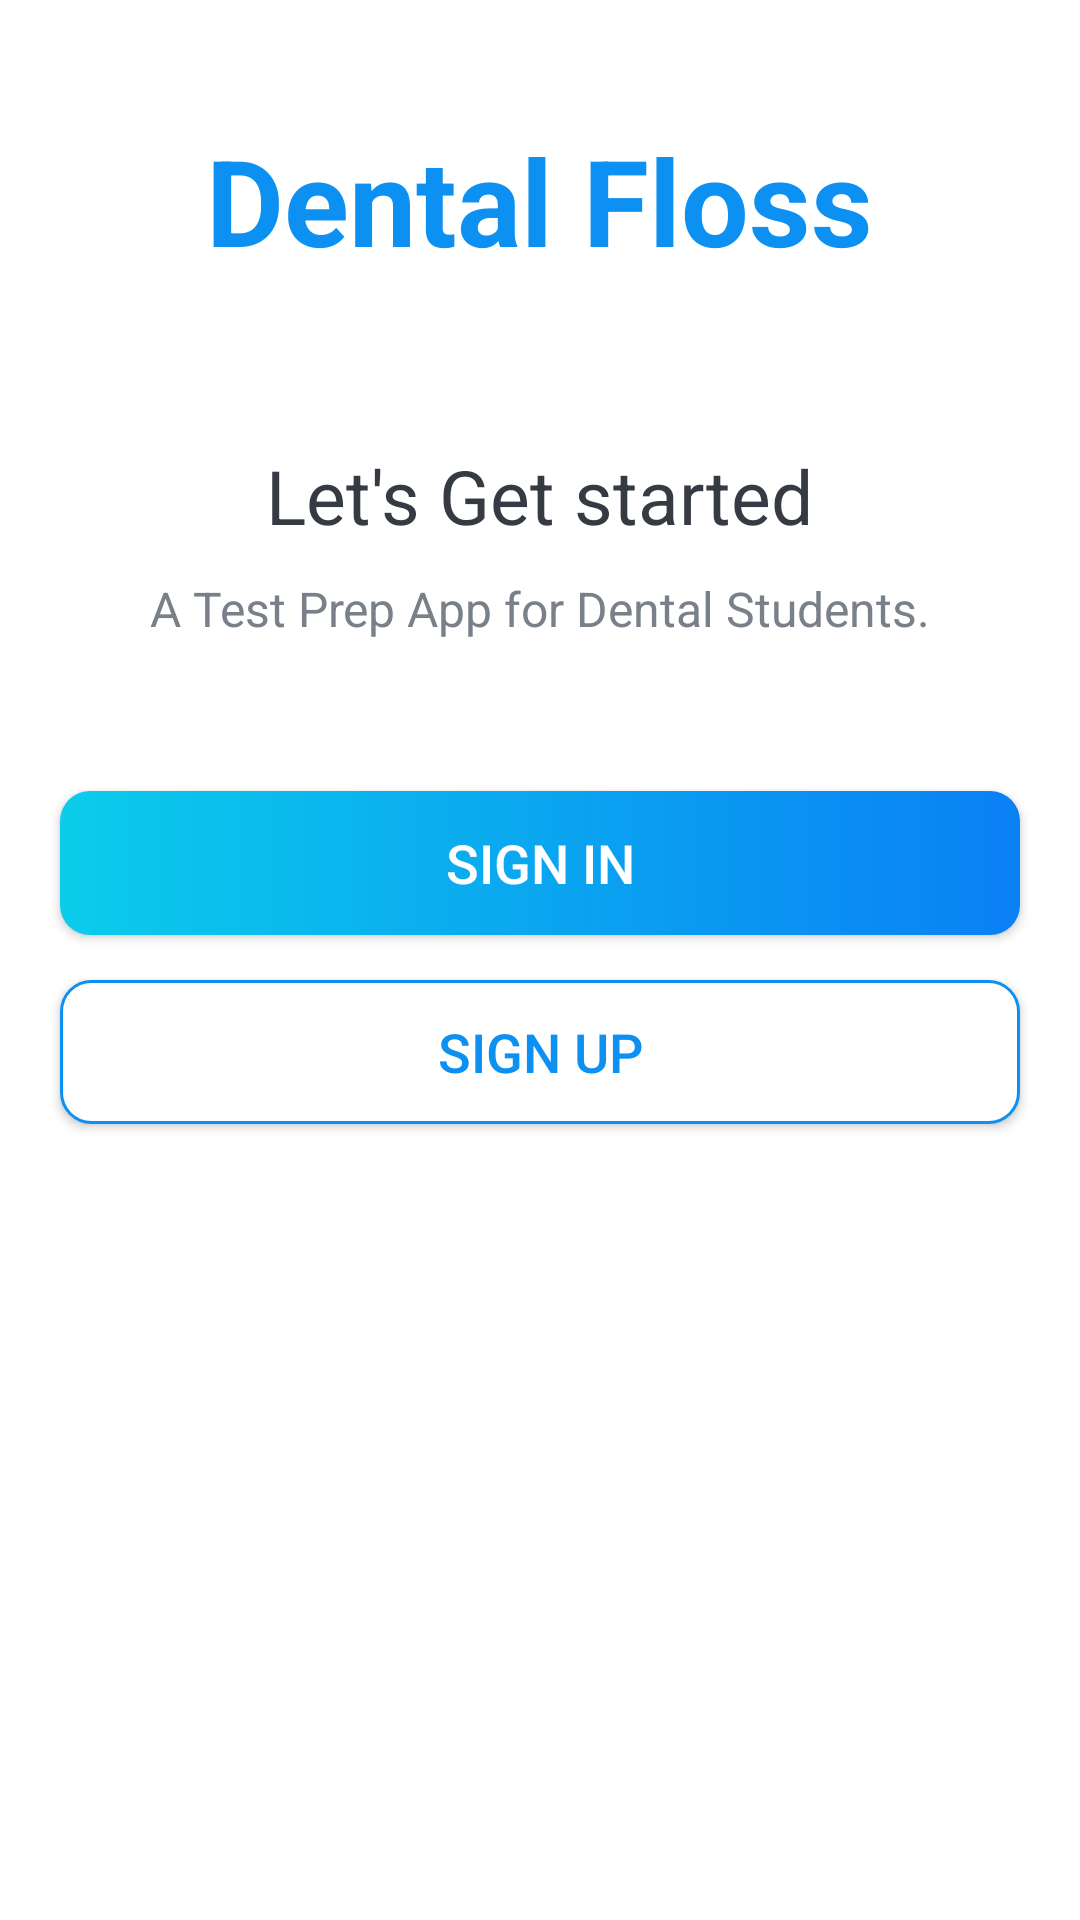

Produce the Android XML layout that renders to this screen, including the resource entries it uses.
<!-- AndroidManifest.xml: activity theme Theme.QuizAppRedux2.NoActionBar -->
<!-- res/layout/activity_intro.xml -->
<?xml version="1.0" encoding="utf-8"?>
<LinearLayout xmlns:android="http://schemas.android.com/apk/res/android"
    xmlns:tools="http://schemas.android.com/tools"
    android:layout_width="match_parent"
    android:layout_height="match_parent"
    android:background="@drawable/intro_background"
    android:gravity="center_horizontal"
    android:orientation="vertical"
    tools:context=".activities.IntroActivity">

    <TextView
        android:id="@+id/tv_app_name_intro"
        android:layout_width="wrap_content"
        android:layout_height="wrap_content"
        android:layout_marginTop="@dimen/intro_screen_title_text_marginTop"
        android:text="@string/app_name"
        android:textColor="@color/colorAccent"
        android:textSize="@dimen/intro_screen_title_text_size"
        android:textStyle="bold" />

    <ImageView
        android:layout_width="wrap_content"
        android:layout_height="wrap_content"
        android:layout_marginTop="@dimen/intro_screen_image_marginTop"
        android:contentDescription="@string/image_contentDescription"
        android:src="@drawable/ic_task_image" />

    <TextView
        android:layout_width="wrap_content"
        android:layout_height="wrap_content"
        android:layout_marginTop="@dimen/lets_get_started_text_marginTop"
        android:text="@string/let_s_get_started_text"
        android:textColor="@color/primary_text_color"
        android:textSize="@dimen/lets_get_started_text_size" />

    <TextView
        android:layout_width="match_parent"
        android:layout_height="wrap_content"
        android:layout_marginStart="@dimen/intro_text_marginStartEnd"
        android:layout_marginTop="@dimen/intro_text_marginTop"
        android:layout_marginEnd="@dimen/intro_text_marginStartEnd"
        android:gravity="center"
        android:lineSpacingExtra="@dimen/intro_text_line_spacing_extra"
        android:text="@string/intro_text_description"
        android:textColor="@color/secondary_text_color"
        android:textSize="@dimen/intro_text_size" />

    
    <androidx.appcompat.widget.AppCompatButton
        android:id="@+id/btn_sign_in_intro"
        android:layout_width="match_parent"
        android:layout_height="wrap_content"
        android:layout_gravity="center"
        android:layout_marginStart="@dimen/btn_marginStartEnd"
        android:layout_marginTop="@dimen/intro_screen_sign_in_btn_marginTop"
        android:layout_marginEnd="@dimen/btn_marginStartEnd"
        android:background="@drawable/shape_button_rounded"
        android:foreground="?attr/selectableItemBackground"
        android:gravity="center"
        android:paddingTop="@dimen/btn_paddingTopBottom"
        android:paddingBottom="@dimen/btn_paddingTopBottom"
        android:text="@string/sign_in"
        android:textColor="@android:color/white"
        android:textSize="@dimen/btn_text_size" />

    <androidx.appcompat.widget.AppCompatButton
        android:id="@+id/btn_sign_up_intro"
        android:layout_width="match_parent"
        android:layout_height="wrap_content"
        android:layout_gravity="center"
        android:layout_marginStart="@dimen/btn_marginStartEnd"
        android:layout_marginTop="@dimen/intro_screen_sign_up_btn_marginTop"
        android:layout_marginEnd="@dimen/btn_marginStartEnd"
        android:background="@drawable/white_shape_button_rounded"
        android:foreground="?attr/selectableItemBackground"
        android:gravity="center"
        android:paddingTop="@dimen/btn_paddingTopBottom"
        android:paddingBottom="@dimen/btn_paddingTopBottom"
        android:text="@string/sign_up"
        android:textColor="@color/colorAccent"
        android:textSize="@dimen/btn_text_size" />
</LinearLayout>
    
<!-- resources referenced by this layout -->
<resources>
  <color name="colorAccent">#0C90F1</color>
  <color name="primary_text_color">#363A43</color>
  <color name="secondary_text_color">#7A8089</color>
  <dimen name="btn_marginStartEnd">20dp</dimen>
  <dimen name="btn_paddingTopBottom">8dp</dimen>
  <dimen name="btn_text_size">18sp</dimen>
  <dimen name="intro_screen_image_marginTop">30dp</dimen>
  <dimen name="intro_screen_sign_in_btn_marginTop">50dp</dimen>
  <dimen name="intro_screen_sign_up_btn_marginTop">15dp</dimen>
  <dimen name="intro_screen_title_text_marginTop">40dp</dimen>
  <dimen name="intro_screen_title_text_size">40sp</dimen>
  <dimen name="intro_text_line_spacing_extra">5dp</dimen>
  <dimen name="intro_text_marginStartEnd">20dp</dimen>
  <dimen name="intro_text_marginTop">10dp</dimen>
  <dimen name="intro_text_size">16sp</dimen>
  <dimen name="lets_get_started_text_marginTop">25dp</dimen>
  <dimen name="lets_get_started_text_size">25sp</dimen>
  <!-- drawable shape_button_rounded (drawable) -->
  <?xml version="1.0" encoding="utf-8"?>
  <shape xmlns:android="http://schemas.android.com/apk/res/android"
      android:shape="rectangle">
  
      <gradient
          android:angle="360"
          android:startColor="#0BCCEB"
          android:endColor="#0A80F5"
          android:type="linear"/>
      <corners
          android:radius="10dp"/>
  </shape>
  <!-- drawable white_shape_button_rounded (drawable) -->
  <?xml version="1.0" encoding="utf-8"?>
  <shape xmlns:android="http://schemas.android.com/apk/res/android"
      android:shape="rectangle">
  
      <stroke
          android:color="#0C90F1"
          android:width="1dp"/>
  
      <solid android:color="@color/white"/>
  
      <corners android:radius="10dp"/>
  
  </shape>
  <string name="app_name">Dental Floss</string>
  <string name="image_contentDescription">image</string>
  <string name="intro_text_description">A Test Prep App for Dental Students.</string>
  <string name="let_s_get_started_text">Let\'s Get started</string>
  <string name="sign_in">SIGN IN</string>
  <string name="sign_up">SIGN UP</string>
  <style name="Theme.QuizAppRedux2.NoActionBar">
          <item name="windowActionBar">false</item>
          <item name="windowNoTitle">true</item>
      </style>
  <color name="white">#FFFFFFFF</color>
</resources>
